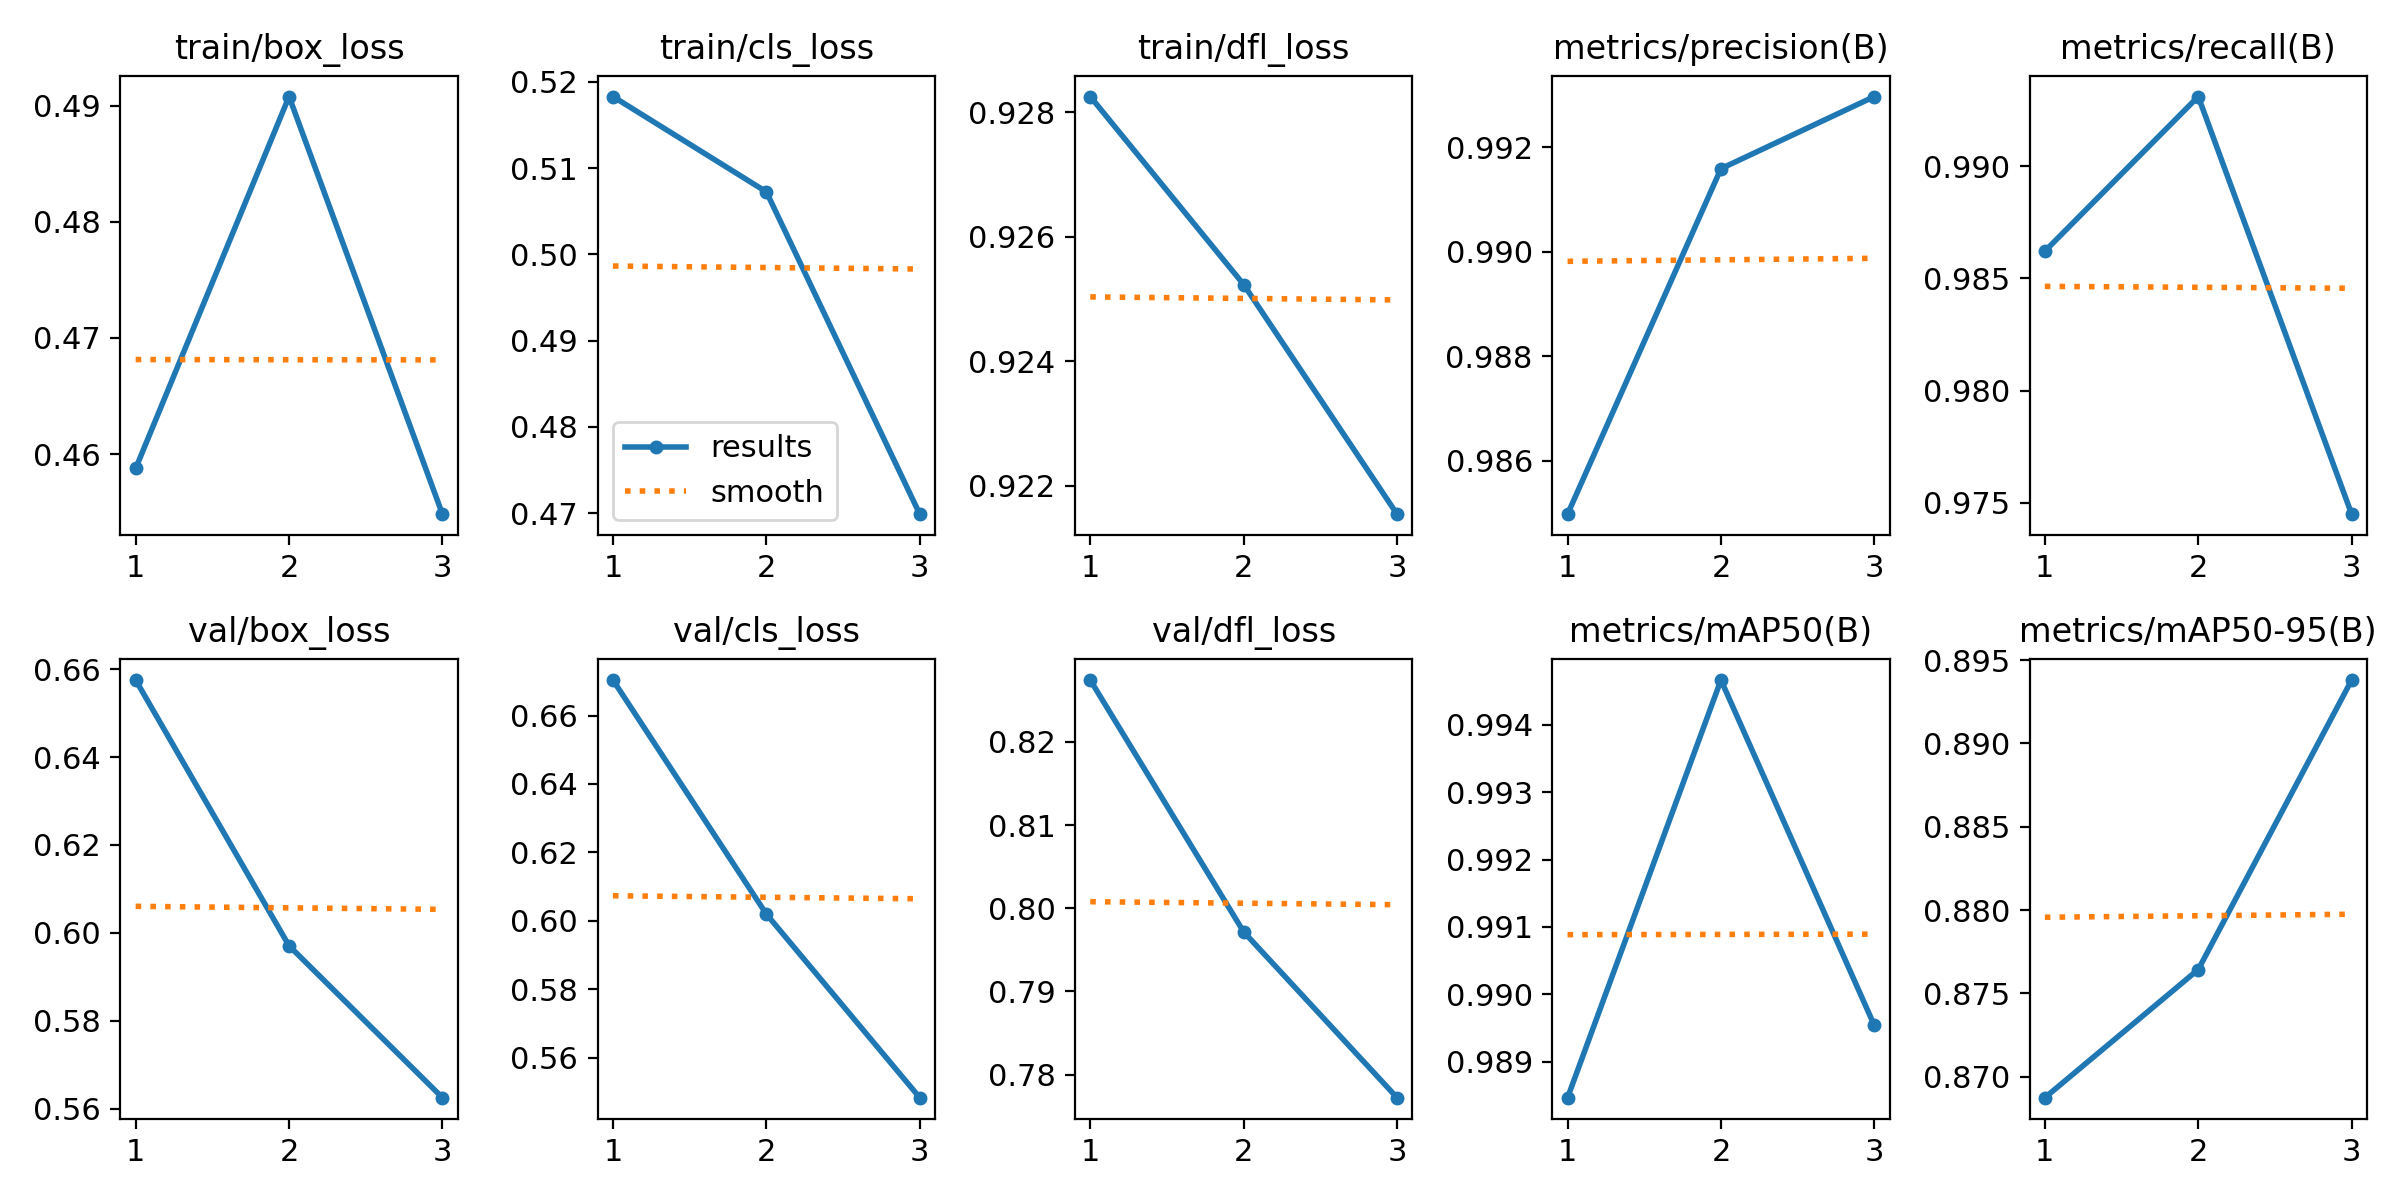

The file beside this chart, header and first rows:
epoch, time, train/box_loss, train/cls_loss, train/dfl_loss, metrics/precision(B), metrics/recall(B), metrics/mAP50(B), metrics/mAP50-95(B), val/box_loss, val/cls_loss, val/dfl_loss, lr/pg0, lr/pg1, lr/pg2
1, 139.7, 0.4588, 0.5183, 0.9283, 0.985, 0.9862, 0.9885, 0.8687, 0.6575, 0.6704, 0.8274, 0.00048, 0.00048, 0.00048
2, 257.4, 0.4908, 0.5072, 0.9252, 0.9916, 0.9931, 0.9947, 0.8764, 0.597, 0.602, 0.7972, 0.0006566, 0.0006566, 0.0006566
3, 375.3, 0.4548, 0.4699, 0.9215, 0.993, 0.9745, 0.9895, 0.8938, 0.5625, 0.5484, 0.7772, 0.0005032, 0.0005032, 0.0005032
